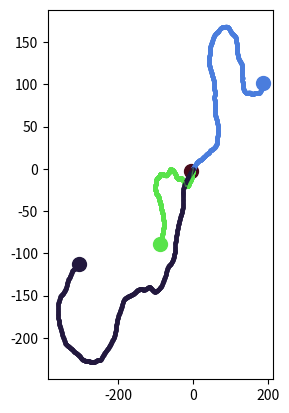

The script that saved this image: (Note: this script raises an exception after producing the figure.)
import numpy as np
import matplotlib.pyplot as plt
import sys
import random

class Particle:
    def __init__(self, x=0, y=0, phi=0, v=1):
        self.x = x
        self.y = y
        self.phi = phi
        self.v = v
        self.X = [x]
        self.Y = [y]
        self.PHI = [phi]
        self.V = [v]

    def update(self, dx, dy, dphi, dv=0):
        self.x += dx
        self.y += dy
        self.phi += dphi
        self.v += dv
        self.X.append(self.x)
        self.Y.append(self.y)
        self.PHI.append(self.phi)
        self.V.append(self.v)



class System:
    def __init__(self, DT, DR, dt, N, V=None):
        self.DT = DT
        self.DR = DR
        self.dt = dt
        self.N = N
        self.particles = []
        self.make_particles(V)

    def make_particles(self, V=None):
        for i in range(self.N):
            if V == None:
                self.particles.append(Particle(phi=np.random.uniform(0,2*np.pi)))
            else:
                self.particles.append(Particle(phi=np.random.uniform(0,2*np.pi), v=V[i]))


    def time_step(self):
        for p in self.particles:
            dx = (p.v*np.cos(p.phi) + np.sqrt(2*self.DT)*np.random.normal(0, 1))*self.dt
            dy = (p.v*np.sin(p.phi) + np.sqrt(2*self.DT)*np.random.normal(0, 1))*self.dt
            dphi = np.sqrt(2*self.DR)*np.random.normal(0, 1)*self.dt
            p.update(dx=dx,dy=dy,dphi=dphi)


    def iterate(self, T):

        t = 0
        while t < T:
            self.time_step()
            t += 1


    def plot(self):

        C_arr = []
        plt.subplot(1,2,1)
        for p in self.particles:
            r = random.random()
            b = random.random()
            g = random.random()
            color = np.array([r, g, b])
            c = color.reshape(1, -1)
            plt.scatter(p.X,p.Y, s=4, alpha=.5, c=c)
            plt.plot(p.X, p.Y, linewidth=1, alpha=.5, color=c.reshape(3))
            C_arr.append(c.reshape(3))
            plt.scatter(p.x,p.y, s=100, alpha=1, c=c)

        Tau = np.arange(1, 1000, 10)
        MSD = system.MSD(Tau)
        plt.tight_layout(True)
        plt.title('Particle trajectories', fontsize=15)
        plt.subplot(1,2,2)
        ax = plt.gca()
        plt.plot(Tau * dt, MSD[0, :], label='$v=$%.1f [$\\mu$ms$^{-1}$]' % system.particles[0].v, color=C_arr[0])
        plt.plot(Tau * dt, MSD[1, :], label='$v=$%.1f [$\\mu$ms$^{-1}$]' % system.particles[1].v, color=C_arr[1])
        plt.plot(Tau * dt, MSD[2, :], label='$v=$%.1f [$\\mu$ms$^{-1}$]' % system.particles[2].v, color=C_arr[2])
        plt.plot(Tau * dt, MSD[3, :], label='$v=$%.1f [$\\mu$ms$^{-1}$]' % system.particles[3].v, color=C_arr[3])
        ax.set_yscale('log')
        ax.set_xscale('log')
        plt.xlabel('$\\tau$ [s]', fontsize=13)
        plt.ylabel('MSD($\\tau$) [$\\mu$m$^2$]', fontsize=13)
        plt.title('MSD vs. $\\tau$ for different $v$', fontsize=15)
        plt.legend()
        plt.tight_layout(True)
        plt.show()

    def MSD(self, Tau):
        MSD = np.zeros((len(self.particles), len(Tau)))
        for p_ix in range(len(self.particles)):
            p = self.particles[p_ix]
            for i in range(len(Tau)):
                tau = Tau[i]
                msd = 0
                T = len(p.X)-tau-1
                for t in range(T):
                    msd += (p.X[t+tau]-p.X[t])**2 + (p.Y[t+tau]-p.Y[t])**2
                MSD[p_ix,i] += msd/T
        return MSD

DT, DR, dt = .22, .16, .1
N=4
V=[0,1,2,3]
system = System(N=N,DT=DT,DR=DR,dt=dt,V=V)
system.iterate(2000)
system.plot()
